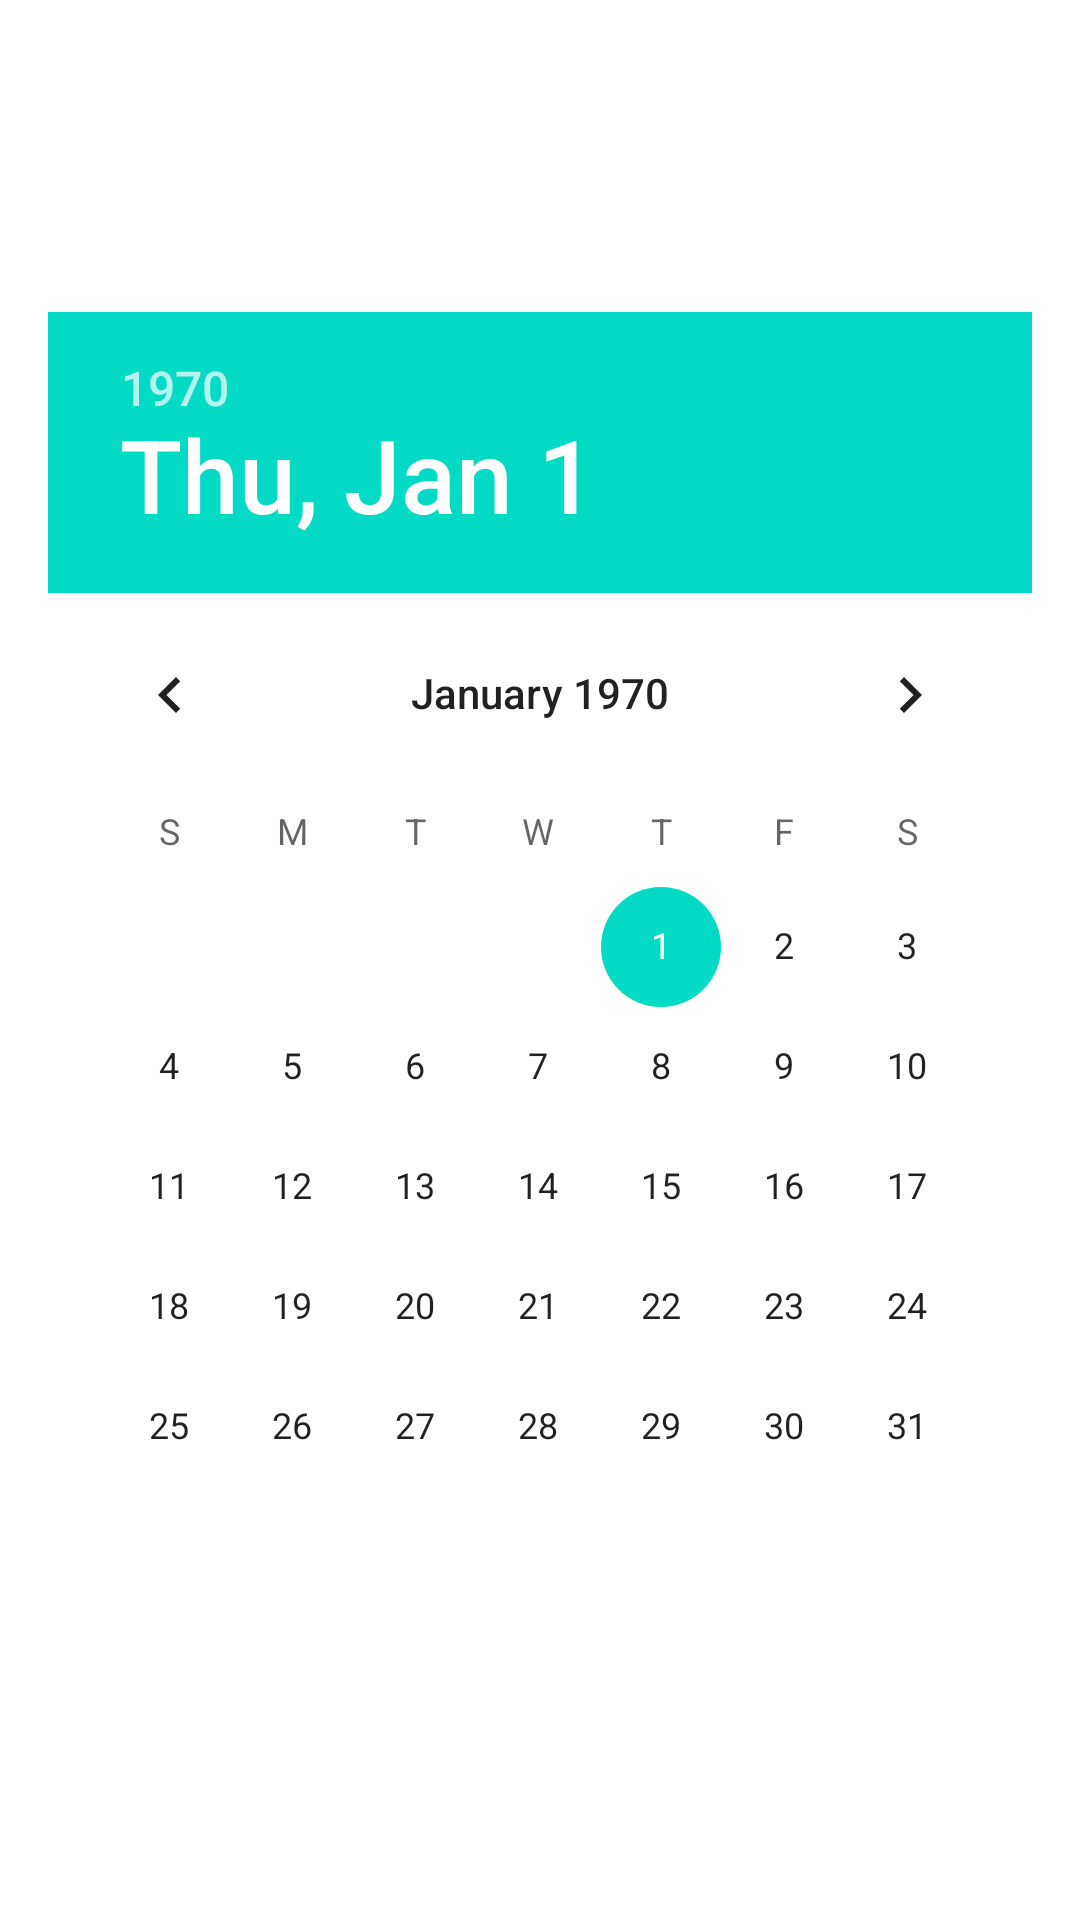

Here is an Android app screen rendered from its layout file. Give the layout XML and the strings, colors and styles it references.
<!-- AndroidManifest.xml: application theme Theme.TestMPAndroidChart -->
<!-- res/layout/fragment_date.xml -->
<?xml version="1.0" encoding="utf-8"?>
<FrameLayout xmlns:android="http://schemas.android.com/apk/res/android"
    xmlns:tools="http://schemas.android.com/tools"
    android:layout_width="match_parent"
    android:layout_height="match_parent"
    tools:context=".fragment.DateFragment">

    <DatePicker
        android:layout_width="wrap_content"
        android:layout_height="wrap_content"
        android:layout_gravity="center"
        android:layout_margin="16dp" />

</FrameLayout>
<!-- resources referenced by this layout -->
<resources>
  <style name="Theme.TestMPAndroidChart" parent="Theme.MaterialComponents.DayNight.NoActionBar">
          
          <item name="colorPrimary">@color/purple_500</item>
          <item name="colorPrimaryVariant">@color/purple_700</item>
          <item name="colorOnPrimary">@color/white</item>
          
          <item name="colorSecondary">@color/teal_200</item>
          <item name="colorSecondaryVariant">@color/teal_700</item>
          <item name="colorOnSecondary">@color/black</item>
          
          <item name="android:statusBarColor" tools:targetApi="l">?attr/colorPrimaryVariant</item>
          
      </style>
  <color name="purple_500">#FF6200EE</color>
  <color name="purple_700">#FF3700B3</color>
  <color name="white">#FFFFFFFF</color>
  <color name="teal_200">#FF03DAC5</color>
  <color name="teal_700">#FF018786</color>
  <color name="black">#FF000000</color>
</resources>
